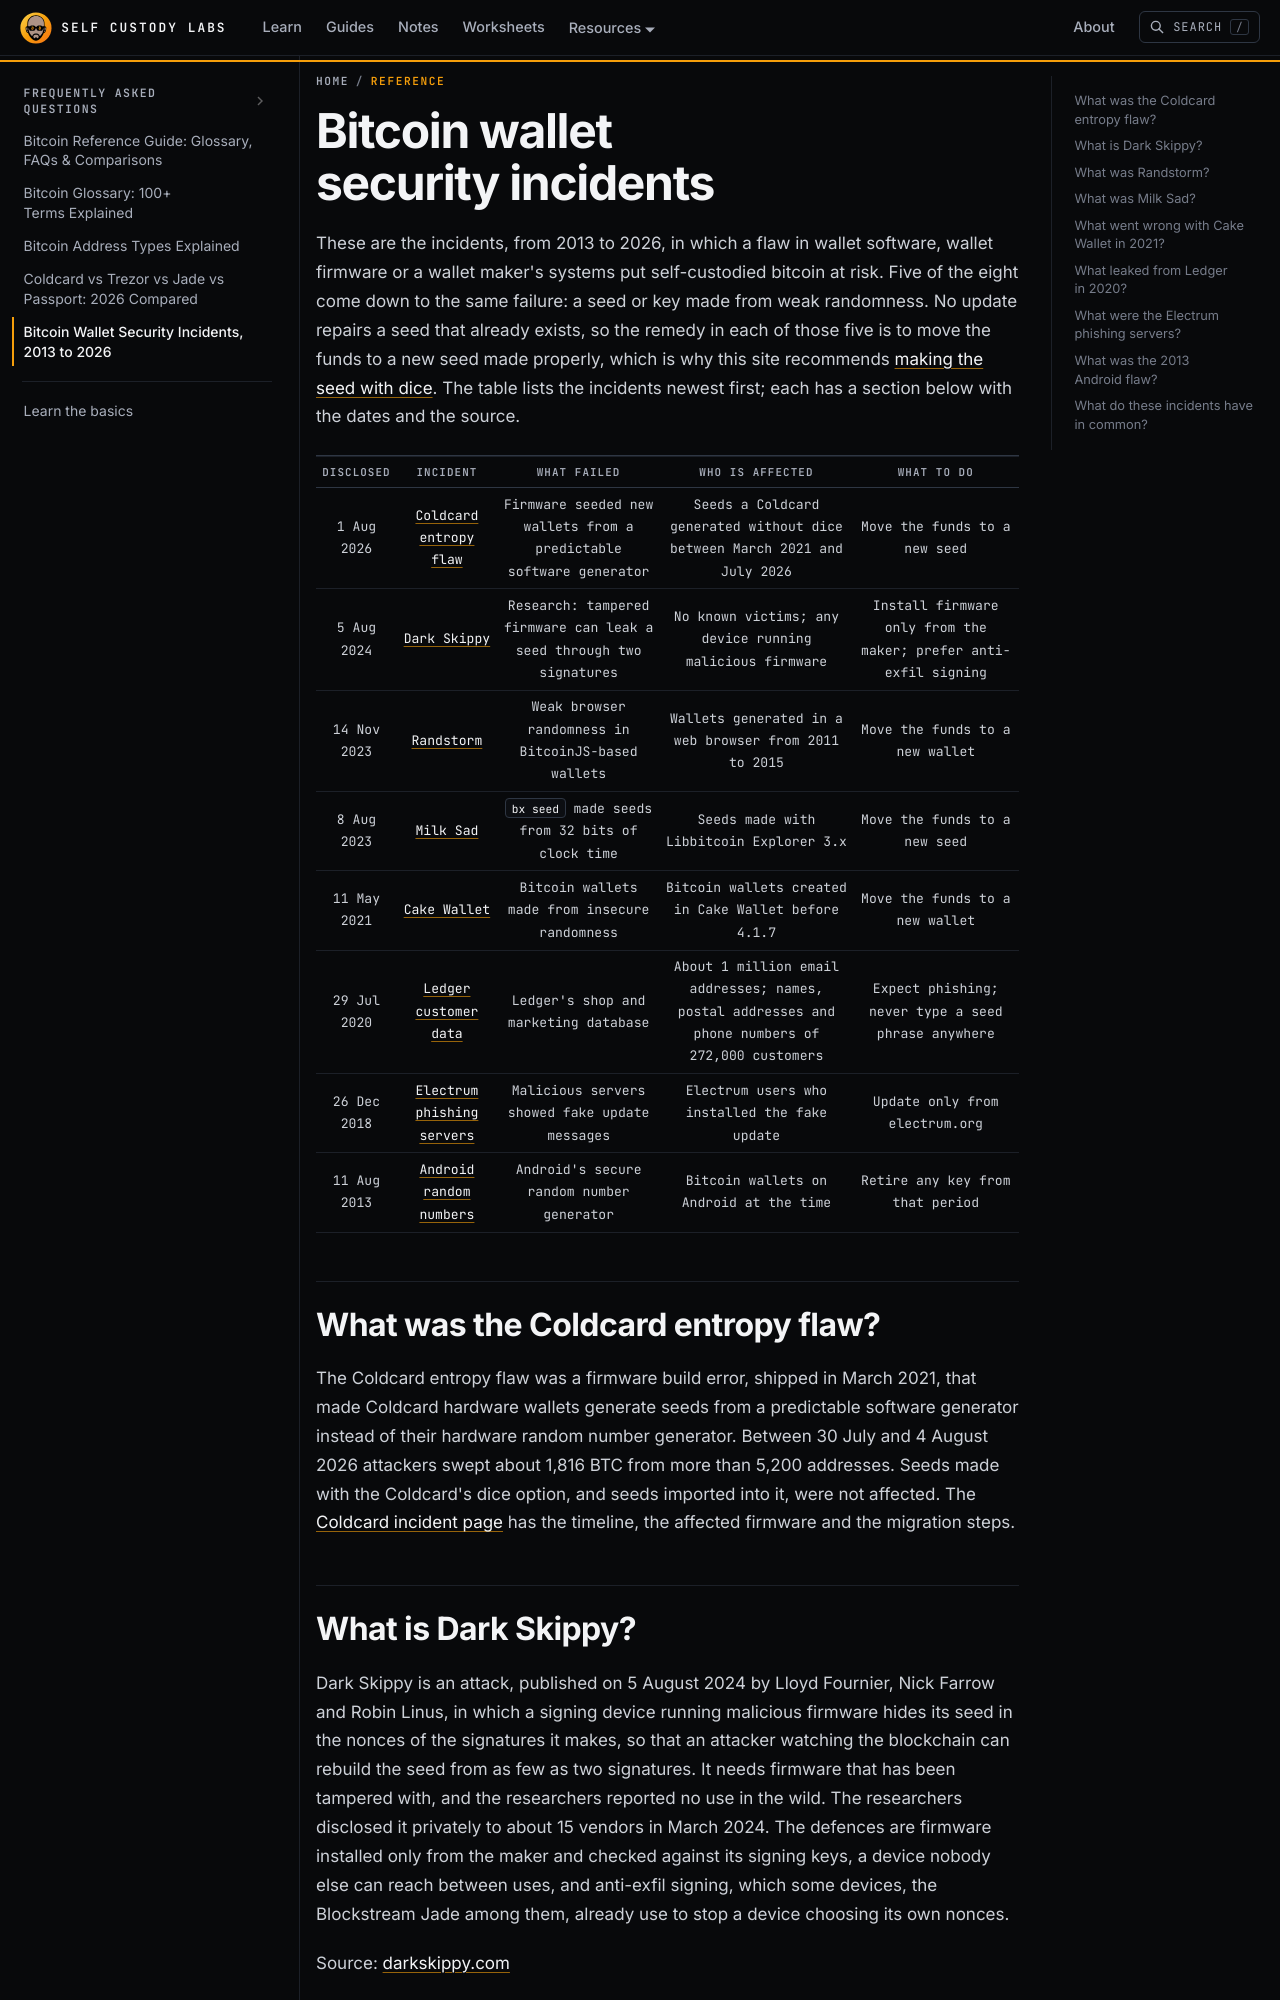

repository: selfcustodylabs/website · page: docs/reference/advisories/index.html · generator: docusaurus

---
sidebar_position: 5
title: "Bitcoin Wallet Security Incidents, 2013 to 2026"
description: "Every incident since 2013 in which a wallet flaw or vendor breach put self-custodied bitcoin at risk: what failed, who is affected and what to do."
keywords: ["bitcoin wallet vulnerability", "hardware wallet security incident", "milk sad", "randstorm", "dark skippy", "coldcard entropy", "weak randomness", "seed generation"]
tags: ["security", "hardware wallet", "seed"]
date: "2026-10-26"
---

# Bitcoin wallet security incidents

These are the incidents, from 2013 to 2026, in which a flaw in wallet software, wallet firmware or a wallet maker's systems put self-custodied bitcoin at risk. Five of the eight come down to the same failure: a seed or key made from weak randomness. No update repairs a seed that already exists, so the remedy in each of those five is to move the funds to a new seed made properly, which is why this site recommends [making the seed with dice](/docs/learn/keys/random/). The table lists the incidents newest first; each has a section below with the dates and the source.

<div class="fixed-width-table">

| Disclosed | Incident | What failed | Who is affected | What to do |
|---|---|---|---|---|
| 1 Aug 2026 | [Coldcard entropy flaw](#what-was-the-coldcard-entropy-flaw) | Firmware seeded new wallets from a predictable software generator | Seeds a Coldcard generated without dice between March 2021 and July 2026 | Move the funds to a new seed |
| 5 Aug 2024 | [Dark Skippy](#what-is-dark-skippy) | Research: tampered firmware can leak a seed through two signatures | No known victims; any device running malicious firmware | Install firmware only from the maker; prefer anti-exfil signing |
| 14 Nov 2023 | [Randstorm](#what-was-randstorm) | Weak browser randomness in BitcoinJS-based wallets | Wallets generated in a web browser from 2011 to 2015 | Move the funds to a new wallet |
| 8 Aug 2023 | [Milk Sad](#what-was-milk-sad) | `bx seed` made seeds from 32 bits of clock time | Seeds made with Libbitcoin Explorer 3.x | Move the funds to a new seed |
| 11 May 2021 | [Cake Wallet](#what-went-wrong-with-cake-wallet-in-2021) | Bitcoin wallets made from insecure randomness | Bitcoin wallets created in Cake Wallet before 4.1.7 | Move the funds to a new wallet |
| 29 Jul 2020 | [Ledger customer data](#what-leaked-from-ledger-in-2020) | Ledger's shop and marketing database | About 1 million email addresses; names, postal addresses and phone numbers of 272,000 customers | Expect phishing; never type a seed phrase anywhere |
| 26 Dec 2018 | [Electrum phishing servers](#what-were-the-electrum-phishing-servers) | Malicious servers showed fake update messages | Electrum users who installed the fake update | Update only from electrum.org |
| 11 Aug 2013 | [Android random numbers](#what-was-the-2013-android-flaw) | Android's secure random number generator | Bitcoin wallets on Android at the time | Retire any key from that period |

</div>
